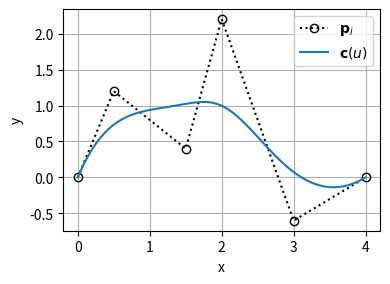
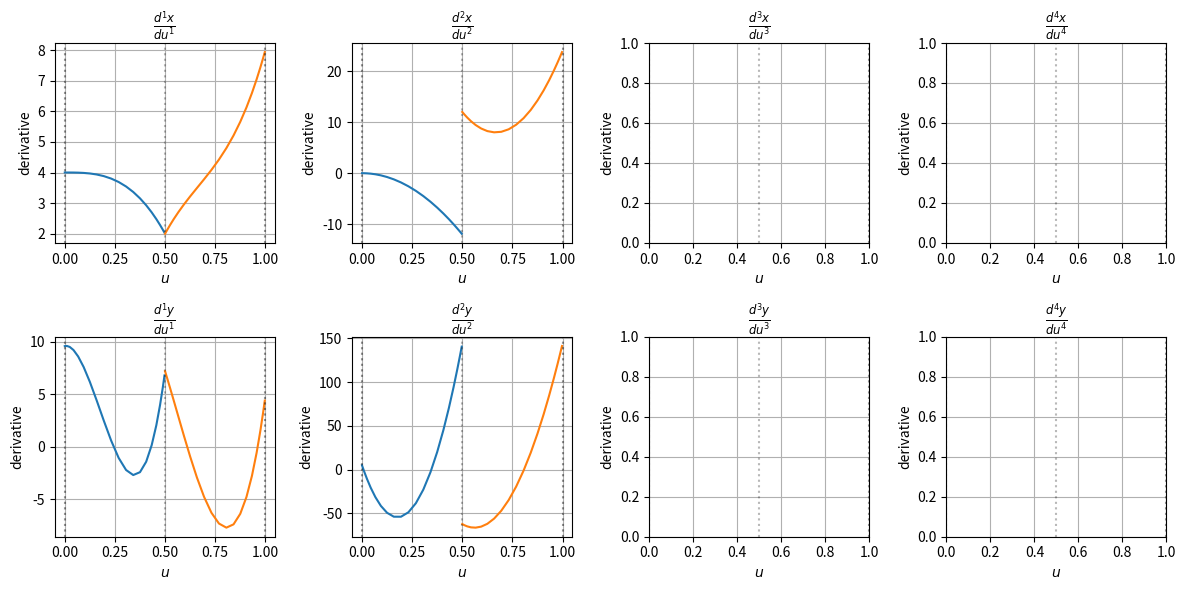
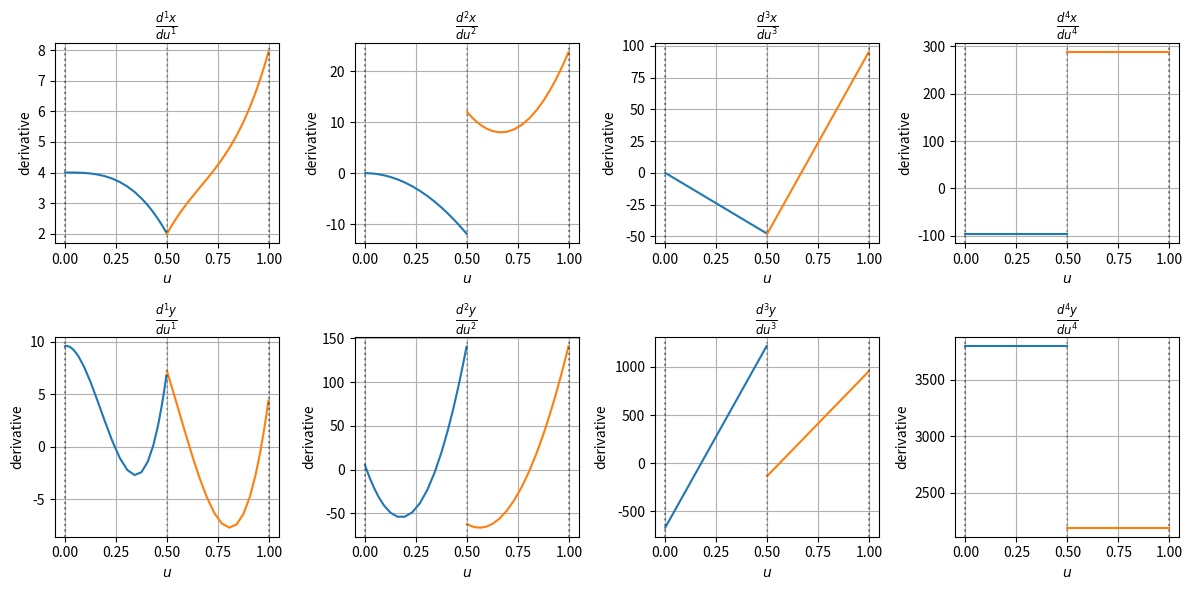
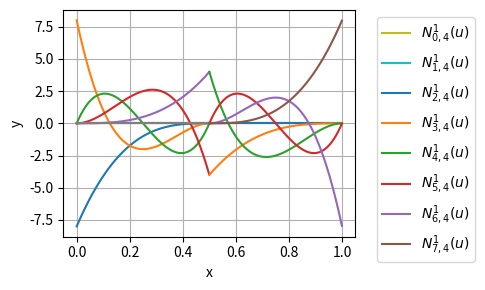
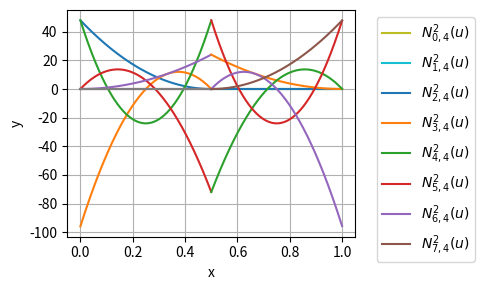
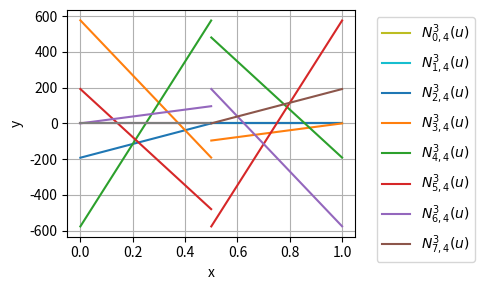
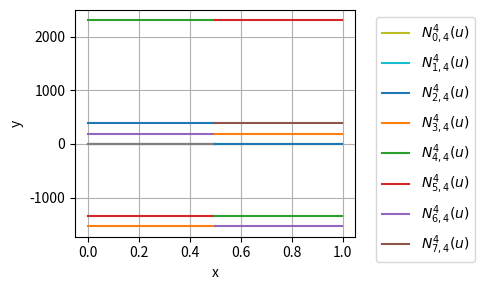

Here is the Python script that generated these plots, in order:
import numpy as np
from scipy.interpolate import BSpline

# set parameter (t, c, k)
k = 4
t = np.array([0, 0, 0, 0, 0, 0.5, 1, 1, 1, 1, 1], dtype=float)
c = np.array([
    [0.0, 0.0],   # c0
    [0.5, 1.2],   # c1
    [1.5, 0.4],   # c2
    [2.0, 2.2],   # c3
    [3.0, -0.6],  # c4
    [4.0, 0.0],   # c5
], dtype=float)

# define bspline curve
bspline = BSpline(t, c, k)

print('t:', bspline.t)
print('c:', bspline.c)
print('k:', bspline.k)

t, c, k = bspline.tck
print('t:', t)
print('c:', c)
print('k:', k)


# evaluate
u_min = np.min(bspline.t)
u_max = np.max(bspline.t)
u = np.linspace(u_min, u_max, 101)
curve = bspline(u)   # shape = (len(u), 2)

# plot
import matplotlib.pyplot as plt
import matplotlib.cm as cm

fig, ax = plt.subplots(figsize=(4, 3))
ax.plot(c[:, 0], c[:, 1], 'o:', markerfacecolor='none', color='k', label='$\mathbf{p}_{i}$')
ax.plot(curve[:, 0], curve[:, 1], label='$\mathbf{c}(u)$')
ax.legend()
ax.set_xlabel('x')
ax.set_ylabel('y')
ax.set_aspect('equal')
ax.grid(True)
plt.tight_layout()
plt.show()

print('u.shape:\t', u.shape)
print('curve.shape:\t', curve.shape)

import numpy as np
from scipy.interpolate import BSpline
np.set_printoptions(formatter={'float': '{:8.3f}'.format}, linewidth=999)

# ===== 共通パラメータ =====
k = 4
t = np.array([0, 0, 0, 0, 0, 0.5, 1, 1, 1, 1, 1], dtype=float)
l = 5
x = np.linspace(0, 1, l)
m = len(t)
n = m - (k + 1)

print('t:', t)
print('x:', x)
print('k:', k, '\tl:', l, '\tm:', m, '\tn:', n)

basis_matrix = BSpline.design_matrix(x, t, k).toarray()

print(basis_matrix)

print('basis_matrix.shape: ', basis_matrix.shape)
print(f'(l, n) = ({l}, {n})')

basis_matrix = np.zeros((len(x), n))

x[-1] -= (1e-10)
for j in range(n):
    t_internal = t[j:j + k + 2]
    basis_func = BSpline.basis_element(t_internal, extrapolate=False)
    basis_matrix[:, j] = basis_func(x)

print(basis_matrix)


# 基底関数行列を格納
basis_matrix = np.zeros((len(x), n))
for j in range(n):
    c = np.zeros(n)
    c[j] = 1.0
    bspline = BSpline(t, c, k)
    basis_matrix[:, j] = bspline(x)

print(basis_matrix)


c = np.eye(n, n)
bspline = BSpline(t, c, k)
basis_matrix = bspline(x)

print(basis_matrix)

import numpy as np
from scipy.interpolate import BSpline

# set parameter (t, c, k)
k = 4
t = np.array([0, 0, 0, 0, 0, 0.5, 0.5, 0.5, 1, 1, 1, 1, 1], dtype=float)
c = np.array([
    [0.0, 0.0],   # c0
    [0.5, 1.2],   # c1
    [1.0, 2.5],   # c2
    [1.5, 0.4],   # c3
    [2.0, 2.2],   # c4
    [2.5, 1.8],   # c5
    [3.0, -0.6],  # c6
    [4.0, 0.0],   # c7
], dtype=float)
l = 101
u = np.linspace(np.min(t), np.max(t), l)
m = len(t)
n = m - (k + 1)

print('t:', t)
print('k:', k, '\tl:', l, '\tm:', m, '\tn:', n)

r=1
bspline = BSpline(t, c, k)
bspline_deriv = bspline.derivative(nu=r)
deriv = bspline_deriv(u)
print(deriv)

# plot
import matplotlib.pyplot as plt
import matplotlib.cm as cm

fig, axes = plt.subplots(figsize=(3 * k, 3 * 2), ncols=k, nrows=2, squeeze=False)
axis_label = ['x', 'y', 'z']

bspline = BSpline(t, c, k)
for i in range(2):
    for r in range(1, k + 1):
        ax = axes[i, r - 1]
        t_unique = np.array(sorted(set(t.tolist())))
        for j, (t0, t1) in enumerate(zip(t_unique[:-1], t_unique[1:])):
            try:
                bspline_deriv = bspline.derivative(nu=r)
                u = t0 + 0.5 * (1 - np.cos(np.pi * np.linspace(0, 1, 22)[:-1])) * (t1 - t0)
                deriv = bspline_deriv(u)
                ax.plot(u, deriv[:, i], color=cm.tab10(j % 10))
            except:
                print(f'ValueError: The spline has internal repeated knots and is not differentiable {r} times')
                pass

        for knot in t:
            ax.axvline(knot, linestyle=':', color='k', alpha=0.1)
        
        ax.set_xlabel('$u$')
        ax.set_ylabel('derivative')
        ax.set_title(rf'$\frac{{d^{r}{axis_label[i]}}}{{du^{{{r}}}}}$')
        ax.grid(True)

plt.tight_layout()
plt.show()

r=1
bspline = BSpline(t, c, k)
deriv = bspline(u, nu=r)

# plot
import matplotlib.pyplot as plt
import matplotlib.cm as cm

fig, axes = plt.subplots(figsize=(3 * k, 3 * 2), ncols=k, nrows=2, squeeze=False)
axis_label = ['x', 'y', 'z']

for i in range(2):
    for r in range(1, k + 1):
        ax = axes[i, r - 1]
        t_unique = np.array(sorted(set(t.tolist())))
        
        for j, (t0, t1) in enumerate(zip(t_unique[:-1], t_unique[1:])):
            u = t0 + 0.5 * (1 - np.cos(np.pi * np.linspace(0, 1, 22)[:-1])) * (t1 - t0)
            deriv = bspline(u, nu=r)
            ax.plot(u, deriv[:, i], color=cm.tab10(j % 10))

        for knot in t:
            ax.axvline(knot, linestyle=':', color='k', alpha=0.1)
        
        ax.set_xlabel('$u$')
        ax.set_ylabel('derivative')
        ax.set_title(rf'$\frac{{d^{r}{axis_label[i]}}}{{du^{{{r}}}}}$')
        ax.grid(True)

plt.tight_layout()
plt.show()

# # plot
# import matplotlib.pyplot as plt
# import matplotlib.cm as cm

# # evaluate
# u_min = np.min(bspline.t)
# u_max = np.max(bspline.t)
# u = np.linspace(u_min, u_max, 101)

# for r in range(1, k+1):
#     print(r)
#     fig, ax = plt.subplots(figsize=(4, 3))

#     c = np.eye(n, n)
#     bspline = BSpline(t, c, k)
#     spline_deriv = bspline.derivative(nu=r)  # r 階微分スプラインを生成
#     basis_matrix_deriv_1 = spline_deriv(u)
#     for deriv in basis_matrix_deriv_1.T:
#         ax.plot(u, deriv, label=f'$\\frac{{d^{nu}x}}{{du^{nu}}}$')
#     ax.legend()
#     ax.set_xlabel('x')
#     ax.set_ylabel('y')
#     # ax.set_aspect('equal')
#     ax.grid(True)
#     plt.tight_layout()
#     plt.show()

# plot
import matplotlib.pyplot as plt
import matplotlib.cm as cm

# evaluate
u_min = np.min(bspline.t)
u_max = np.max(bspline.t)
u = np.linspace(u_min, u_max, 101)

t_unique = np.array(sorted(set(t.tolist())))

for r in range(1, k+1):

    c = np.eye(n, n)
    bspline = BSpline(t, c, k)

    fig, ax = plt.subplots(figsize=(4+1, 3))
    for j, (t0, t1) in enumerate(zip(t_unique[:-1], t_unique[1:])):
        
        u = np.linspace(t0, t1, 999)[:-1]
        basis_matrix = bspline(u, nu=r)

        for i, deriv in enumerate(basis_matrix.T):
            color = cm.tab10(i % 10)
            label = (f'$N_{{{i}, {k}}}^{r}(u)$' if r != 0 else f'$N_{{{i}, {k}}}(u)$') if t1 == t[-(k + 1)] else None
            ax.plot(u, deriv, label=label)
    
    ax.legend(bbox_to_anchor=(1.05, 1), loc='upper left')
    ax.set_xlabel('x')
    ax.set_ylabel('y')
    # ax.set_aspect('equal')
    ax.grid(True)
    plt.tight_layout()
    plt.show()

# c = np.eye(n, n)
# bspline = BSpline(t, c, k)
# spline_deriv = bspline.derivative(nu=r)  # r 階微分スプラインを生成
# basis_matrix_deriv_1 = spline_deriv(u)

# print("① 単位行列方式（r 階微分）")
# print(basis_matrix_deriv_1)
